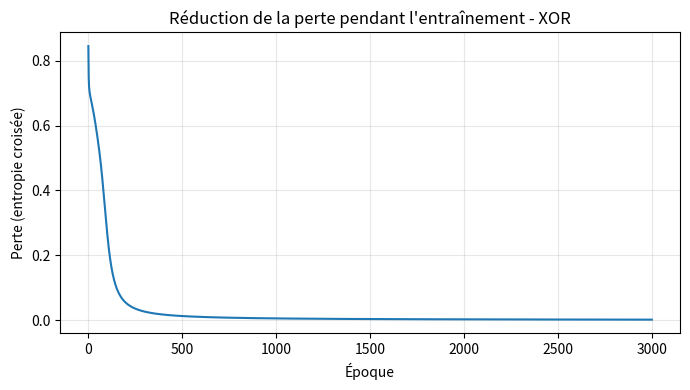

The script that saved this image:
# ==============================================================
# Réseau de neurones de base, codé à la main avec NumPy
# Problème : XOR (classification binaire)
# Architecture : 2 entrées -> 4 neurones cachés -> 1 sortie
# ==============================================================

import numpy as np
import matplotlib.pyplot as plt

np.random.seed(42)          # pour obtenir les mêmes résultats à chaque exécution
np.set_printoptions(precision=4, suppress=True)


# --------------------------------------------------------------
# Jeu de données XOR : la sortie vaut 1 si les deux entrées sont différentes
# --------------------------------------------------------------
X = np.array([[0, 0],
              [0, 1],
              [1, 0],
              [1, 1]])
y = np.array([[0],
              [1],
              [1],
              [0]])


# --------------------------------------------------------------
# Fonctions d'activation et leurs dérivées
# --------------------------------------------------------------
def tanh(z):
    return np.tanh(z)

def tanh_derivee(a):            # a = tanh(z)
    return 1 - a ** 2

def sigmoide(z):
    return 1 / (1 + np.exp(-z))  # renvoie une probabilité entre 0 et 1


# --------------------------------------------------------------
# Initialisation des poids et des biais (valeurs aléatoires)
# --------------------------------------------------------------
n_entrees, n_caches, n_sorties = 2, 4, 1

W1 = np.random.randn(n_entrees, n_caches)   # poids entrée -> couche cachée
b1 = np.zeros((1, n_caches))                # biais de la couche cachée
W2 = np.random.randn(n_caches, n_sorties)   # poids couche cachée -> sortie
b2 = np.zeros((1, n_sorties))               # biais de la sortie

taux_apprentissage = 0.5
nb_epoques = 3000


# --------------------------------------------------------------
# Structure du modèle
# --------------------------------------------------------------
print("=" * 58)
print("STRUCTURE DU MODÈLE")
print("=" * 58)
print(f"{'Couche':<22}{'Neurones':>9}{'Activation':>13}{'Paramètres':>13}")
print("-" * 58)
print(f"{'Entrée':<22}{n_entrees:>9}{'-':>13}{0:>13}")
print(f"{'Cachée':<22}{n_caches:>9}{'tanh':>13}{W1.size + b1.size:>13}")
print(f"{'Sortie':<22}{n_sorties:>9}{'sigmoïde':>13}{W2.size + b2.size:>13}")
print("-" * 58)
print(f"Total des paramètres entraînables : {W1.size + b1.size + W2.size + b2.size}")
print(f"Fonction de perte : entropie croisée binaire")
print(f"Taux d'apprentissage : {taux_apprentissage}   Époques : {nb_epoques}")


def passage_avant(X):
    """Forward pass : calcule la sortie du réseau à partir des entrées."""
    z1 = X @ W1 + b1            # somme pondérée de la couche cachée
    a1 = tanh(z1)               # activation de la couche cachée
    z2 = a1 @ W2 + b2           # somme pondérée de la sortie
    a2 = sigmoide(z2)           # probabilité prédite
    return z1, a1, z2, a2


def calcul_perte(y, y_pred):
    """Entropie croisée binaire : forte quand le réseau se trompe avec assurance."""
    eps = 1e-8                  # évite log(0)
    return -np.mean(y * np.log(y_pred + eps) + (1 - y) * np.log(1 - y_pred + eps))


# --------------------------------------------------------------
# Entraînement
# --------------------------------------------------------------
historique_perte = []

for epoque in range(1, nb_epoques + 1):

    # 1. PASSAGE AVANT (forward pass)
    z1, a1, z2, a2 = passage_avant(X)

    # 2. CALCUL DE LA PERTE
    perte = calcul_perte(y, a2)
    historique_perte.append(perte)

    # 3. RÉTROPROPAGATION (backpropagation) : calcul des gradients
    m = X.shape[0]                          # nombre d'exemples
    dz2 = a2 - y                            # erreur à la sortie (sigmoïde + entropie croisée)
    dW2 = a1.T @ dz2 / m
    db2 = np.sum(dz2, axis=0, keepdims=True) / m
    dz1 = (dz2 @ W2.T) * tanh_derivee(a1)   # erreur renvoyée vers la couche cachée
    dW1 = X.T @ dz1 / m
    db1 = np.sum(dz1, axis=0, keepdims=True) / m

    # Affichage détaillé de la première époque
    if epoque == 1:
        print("\n" + "=" * 58)
        print("DÉTAIL DE LA PREMIÈRE ÉPOQUE")
        print("=" * 58)
        print("1) Passage avant")
        print("   Activations de la couche cachée (a1) :\n", a1)
        print("   Sorties prédites (a2) :", a2.ravel())
        print("   Valeurs attendues     :", y.ravel())
        print(f"\n2) Perte : {perte:.4f}")
        print("\n3) Rétropropagation : poids W2 avant mise à jour :", W2.ravel())
        print("   Gradient dW2 :", dW2.ravel())

    # 4. MISE À JOUR DES POIDS (descente de gradient)
    W2 -= taux_apprentissage * dW2
    b2 -= taux_apprentissage * db2
    W1 -= taux_apprentissage * dW1
    b1 -= taux_apprentissage * db1

    if epoque == 1:
        print("   Poids W2 après mise à jour  :", W2.ravel())
        print("   (nouveau poids = ancien poids - taux x gradient)")
        print("\n" + "=" * 58)
        print("ÉVOLUTION DE LA PERTE")
        print("=" * 58)

    if epoque == 1 or epoque % 300 == 0:
        print(f"Époque {epoque:5d}  |  perte = {perte:.4f}")


# --------------------------------------------------------------
# Courbe de la perte
# --------------------------------------------------------------
plt.figure(figsize=(7, 4))
plt.plot(historique_perte)
plt.xlabel("Époque")
plt.ylabel("Perte (entropie croisée)")
plt.title("Réduction de la perte pendant l'entraînement - XOR")
plt.grid(alpha=0.3)
plt.tight_layout()
plt.savefig("courbe_perte_xor.png", dpi=120)
plt.show()


# --------------------------------------------------------------
# Prédictions finales
# --------------------------------------------------------------
print("\n" + "=" * 58)
print("PRÉDICTIONS FINALES")
print("=" * 58)
_, _, _, probabilites = passage_avant(X)
classes = (probabilites >= 0.5).astype(int)

print(f"{'Entrée':<10}{'Attendu':>9}{'Probabilité':>14}{'Prédit':>9}")
for entree, attendu, proba, predit in zip(X, y, probabilites, classes):
    print(f"{str(entree):<10}{attendu[0]:>9}{proba[0]:>14.4f}{predit[0]:>9}")

precision = np.mean(classes == y)
print(f"\nPrécision : {precision:.0%}")
print(f"Perte : {historique_perte[0]:.4f} au départ -> {historique_perte[-1]:.4f} à la fin")

# Exemple de test isolé
exemple = np.array([[1, 0]])
_, _, _, p = passage_avant(exemple)
print(f"\nExemple de test {exemple[0]} : probabilité {p[0, 0]:.4f} "
      f"-> classe prédite {int(p[0, 0] >= 0.5)} (attendu : 1)")
